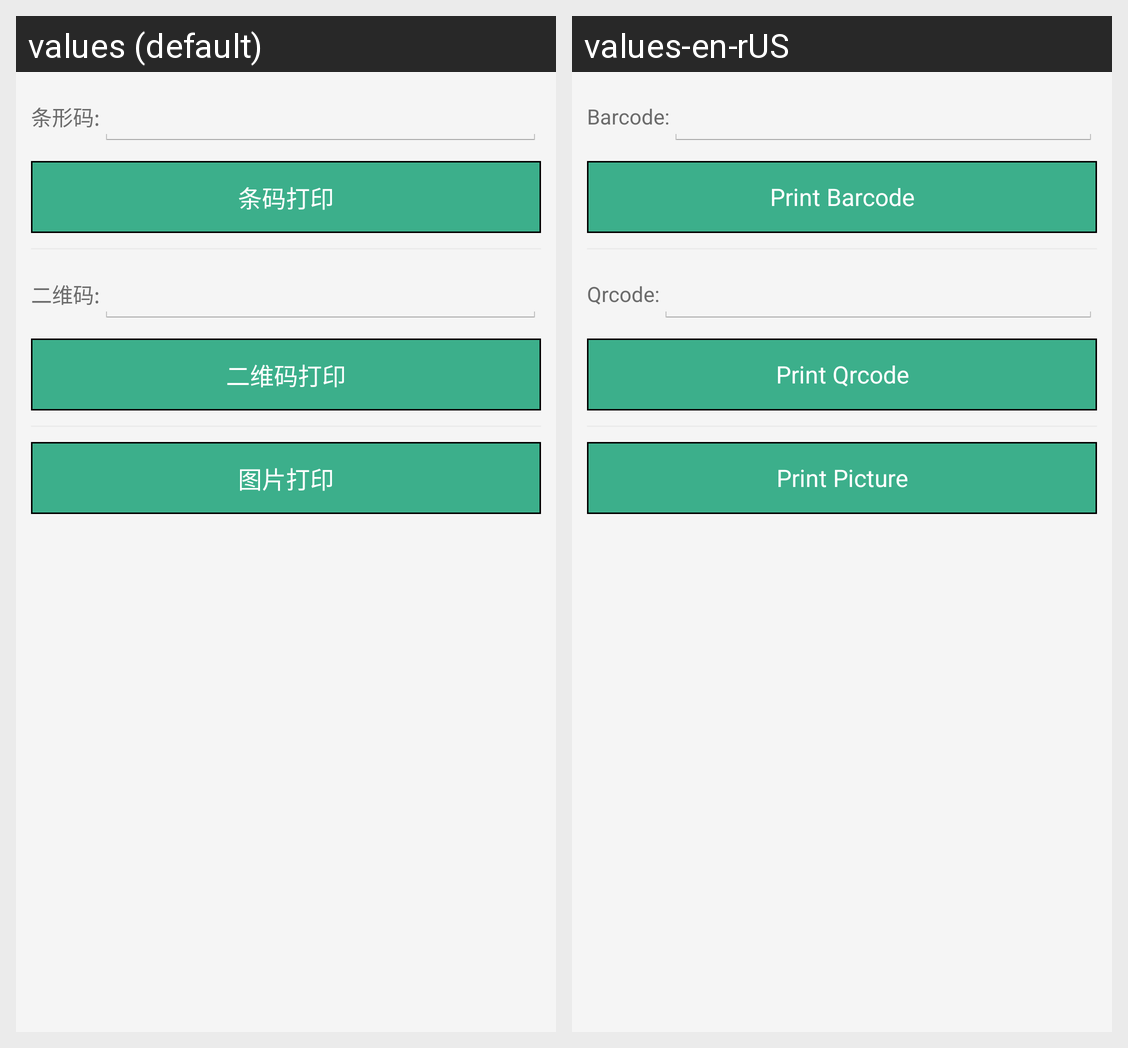

Here is an Android app screen in its default locale and in the app's own translations. Write out the translated-string differences for the strings that appear on this screen.
Android screen res/layout/usbprint_code_and_pic.xml rendered under 2 locales, left to right: values (default), values-en-rUS. Device: Nexus 5 (rendered at 1080×1920; each locale shown at half size, 540×960, under a caption strip naming it); theme AppTheme.
Strings drawn on this screen, with the default value and each locale's value (text and hints the layout hard-codes, and strings that could not be matched under every locale, appear in the picture but are not listed):

bar_code
  values: 条形码:
  values-en-rUS: Barcode:

print_bar_code
  values: 条码打印
  values-en-rUS: Print Barcode

D_bar_code
  values: 二维码:
  values-en-rUS: Qrcode:

print_2D_barcode
  values: 二维码打印
  values-en-rUS: Print Qrcode

print_picture
  values: 图片打印
  values-en-rUS: Print Picture
